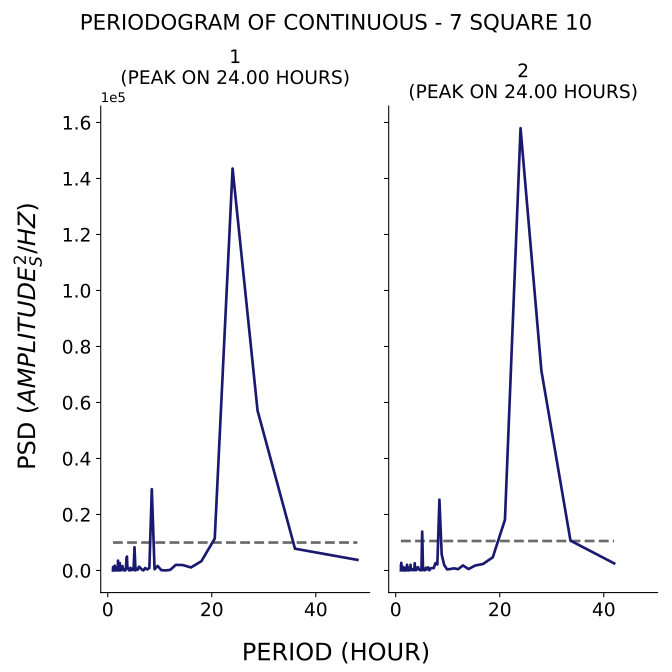

The table this chart was drawn from, first rows:
test, period, psd
1, 48.0, 3783
1, 36.0, 7773
1, 28.8, 57122
1, 24.0, 143544
1, 20.57, 11380
1, 18.0, 3307
1, 16.0, 1081
1, 14.4, 1948
1, 13.09, 2000
1, 12.0, 204.6
1, 11.08, 15.37
1, 10.29, 122.7
1, 9.6, 1621
1, 9.0, 438.2
1, 8.471, 29044
1, 8.0, 887.8
1, 7.579, 359
1, 7.2, 884.5
1, 6.857, 26.62
1, 6.545, 327.5
1, 6.261, 951.4
1, 6.0, 1355
1, 5.76, 255.5
1, 5.538, 597.5
1, 5.333, 32.78
1, 5.143, 8287
1, 4.966, 187.4
1, 4.8, 641.9
1, 4.645, 239.5
1, 4.5, 85.57
1, 4.364, 949.1
1, 4.235, 117.3
1, 4.114, 32.22
1, 4.0, 476.3
1, 3.892, 791.8
1, 3.789, 717.6
1, 3.692, 4965
1, 3.6, 4467
1, 3.512, 1083
1, 3.429, 148.3
1, 3.349, 23.92
1, 3.273, 406.3
1, 3.2, 258.4
1, 3.13, 13.34
1, 3.064, 85.16
1, 3.0, 153.2
1, 2.939, 528.2
1, 2.88, 1226
1, 2.824, 1591
1, 2.769, 421.5
1, 2.717, 370.5
1, 2.667, 373.8
1, 2.618, 505.3
1, 2.571, 64.22
1, 2.526, 189.7
1, 2.483, 125.3
1, 2.441, 52.61
1, 2.4, 567.6
1, 2.361, 259.3
1, 2.323, 2655
... 247 more rows
